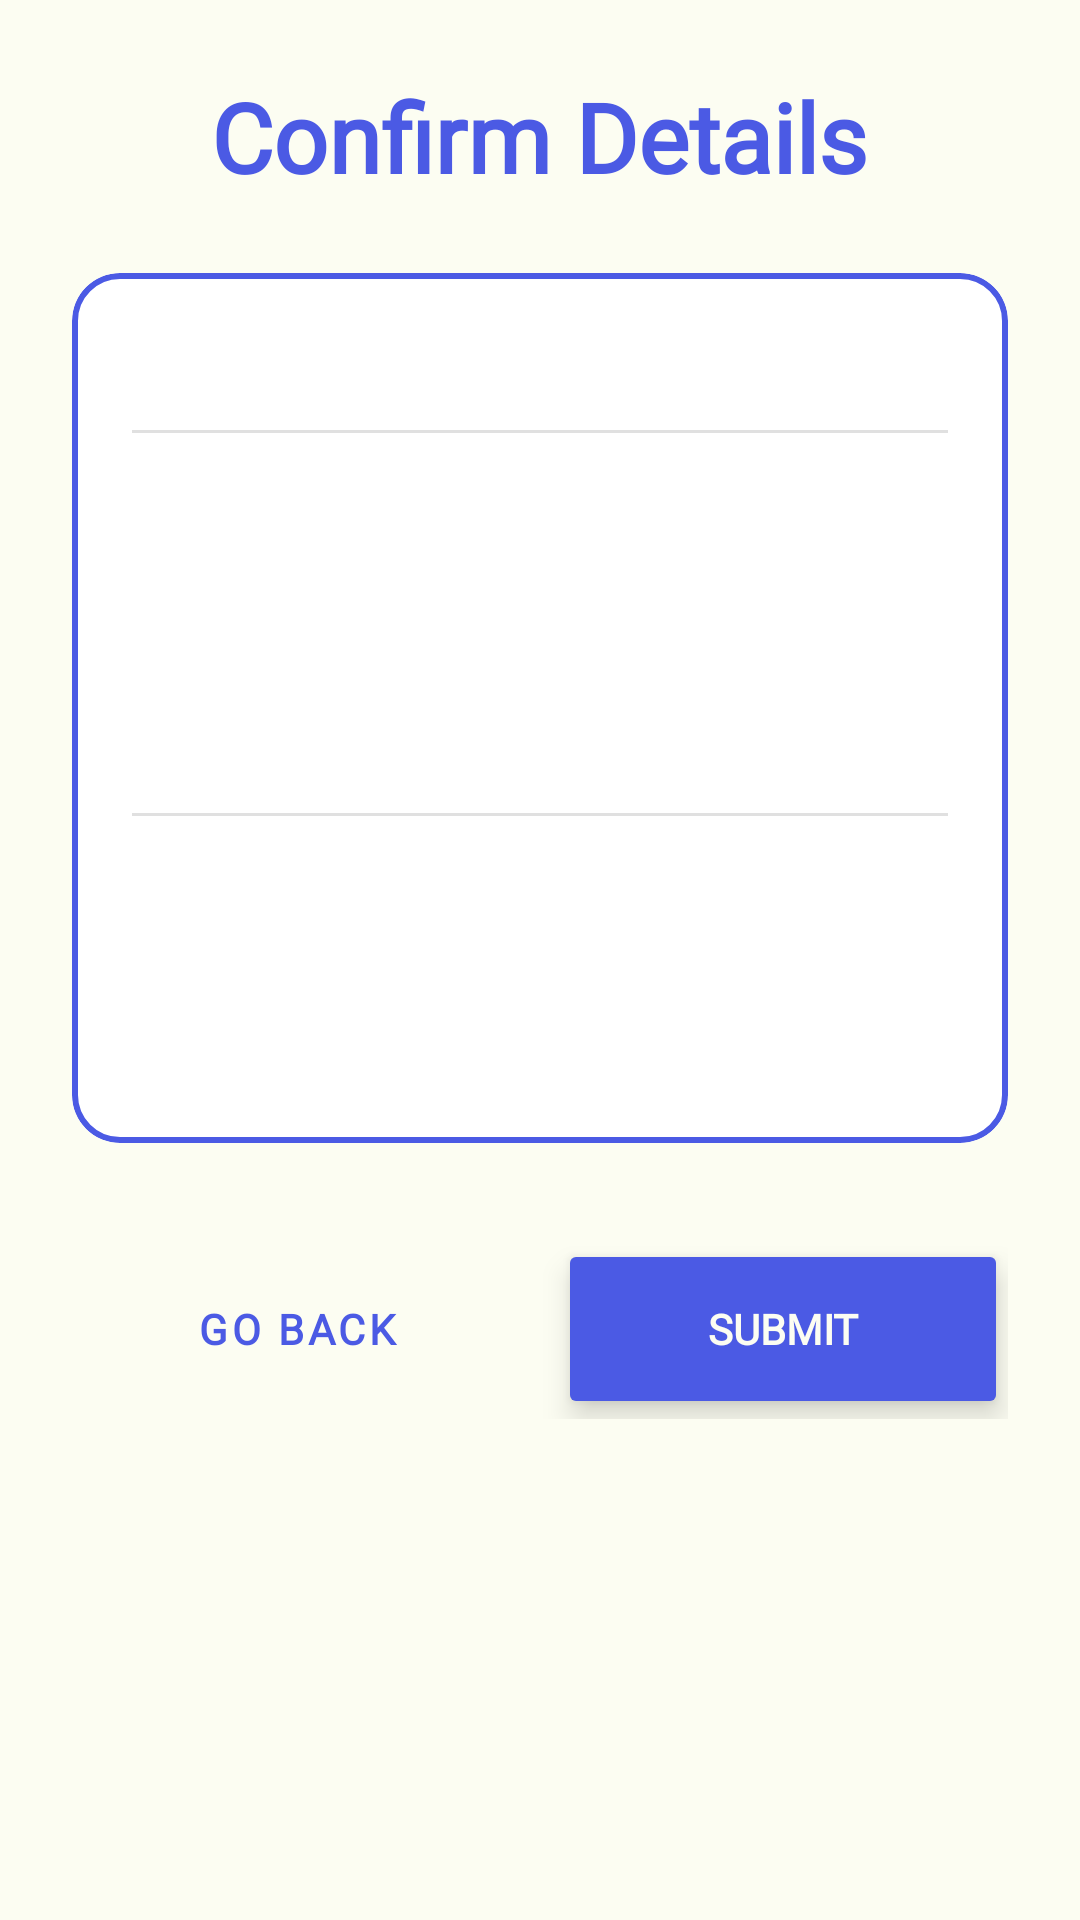

Android layout source for this screen:
<!-- AndroidManifest.xml: application theme Theme.MHike -->
<!-- res/layout/activity_confirm_hike.xml -->
<?xml version="1.0" encoding="utf-8"?>
<ScrollView
    xmlns:android="http://schemas.android.com/apk/res/android"
    xmlns:app="http://schemas.android.com/apk/res-auto"
    xmlns:tools="http://schemas.android.com/tools"
    android:layout_width="match_parent"
    android:layout_height="match_parent"
    android:background="#FCFDF2"
    android:fitsSystemWindows="true"
    tools:context=".ConfirmHikeActivity">

    <LinearLayout
        android:layout_width="match_parent"
        android:layout_height="wrap_content"
        android:orientation="vertical"
        android:padding="24dp">

        <TextView
            android:layout_width="wrap_content"
            android:layout_height="wrap_content"
            android:text="Confirm Details"
            android:textSize="32sp"
            android:textStyle="bold"
            android:textColor="#4B5AE4"
            android:fontFamily="@font/nectarine"
            android:layout_gravity="center_horizontal"
            android:layout_marginBottom="24dp"/>

        <com.google.android.material.card.MaterialCardView
            android:layout_width="match_parent"
            android:layout_height="wrap_content"
            app:cardCornerRadius="16dp"
            app:cardElevation="0dp"
            app:strokeColor="#4B5AE4"
            app:strokeWidth="2dp"
            app:cardBackgroundColor="#FFFFFF">

            <LinearLayout
                android:layout_width="match_parent"
                android:layout_height="wrap_content"
                android:orientation="vertical"
                android:padding="20dp">

                <TextView android:id="@+id/tvConfirmName" android:layout_width="wrap_content" android:layout_height="wrap_content" android:textSize="18sp" android:textColor="#4B5AE4" android:textStyle="bold" android:layout_marginBottom="8dp" tools:text="Name: Example"/>
                <View android:layout_width="match_parent" android:layout_height="1dp" android:background="#E0E0E0" android:layout_marginBottom="8dp"/>

                <TextView android:id="@+id/tvConfirmLocation" android:layout_width="wrap_content" android:layout_height="wrap_content" android:textSize="16sp" android:layout_marginBottom="8dp" tools:text="Location: Sapa"/>
                <TextView android:id="@+id/tvConfirmDate" android:layout_width="wrap_content" android:layout_height="wrap_content" android:textSize="16sp" android:layout_marginBottom="8dp" tools:text="Date: 12/12/2023"/>

                <LinearLayout android:layout_width="match_parent" android:layout_height="wrap_content" android:orientation="horizontal" android:layout_marginBottom="8dp">
                    <TextView android:id="@+id/tvConfirmParking" android:layout_width="0dp" android:layout_weight="1" android:layout_height="wrap_content" android:textSize="16sp" tools:text="Parking: Yes"/>
                    <TextView android:id="@+id/tvConfirmLength" android:layout_width="0dp" android:layout_weight="1" android:layout_height="wrap_content" android:textSize="16sp" tools:text="Length: 10km"/>
                </LinearLayout>

                <TextView android:id="@+id/tvConfirmDifficulty" android:layout_width="wrap_content" android:layout_height="wrap_content" android:textSize="16sp" android:layout_marginBottom="8dp" tools:text="Difficulty: Medium"/>

                <View android:layout_width="match_parent" android:layout_height="1dp" android:background="#E0E0E0" android:layout_marginBottom="8dp"/>

                <TextView android:id="@+id/tvConfirmDescription" android:layout_width="wrap_content" android:layout_height="wrap_content" android:textSize="16sp" android:layout_marginBottom="8dp" android:textStyle="italic" tools:text="Desc: ..."/>
                <TextView android:id="@+id/tvConfirmGear" android:layout_width="wrap_content" android:layout_height="wrap_content" android:textSize="16sp" android:layout_marginBottom="8dp" tools:text="Gear: ..."/>
                <TextView android:id="@+id/tvConfirmTrail" android:layout_width="wrap_content" android:layout_height="wrap_content" android:textSize="16sp" tools:text="Trail: ..."/>

            </LinearLayout>
        </com.google.android.material.card.MaterialCardView>

        <LinearLayout
            android:layout_width="match_parent"
            android:layout_height="wrap_content"
            android:layout_marginTop="32dp"
            android:orientation="horizontal">

            <Button
                android:id="@+id/btnEdit"
                android:layout_width="0dp"
                android:layout_height="60dp"
                android:layout_weight="1"
                android:text="GO BACK"
                android:textStyle="bold"
                android:textColor="#4B5AE4"
                android:fontFamily="@font/nectarine"
                style="@style/Widget.MaterialComponents.Button.OutlinedButton"
                app:strokeColor="#4B5AE4"
                app:strokeWidth="2dp"
                app:cornerRadius="12dp"
                android:layout_marginEnd="12dp" />

            <Button
                android:id="@+id/btnConfirm"
                android:layout_width="0dp"
                android:layout_height="60dp"
                android:layout_weight="1"
                android:text="SUBMIT"
                android:textStyle="bold"
                android:textColor="#FCFDF2"
                android:backgroundTint="#4B5AE4"
                android:fontFamily="@font/nectarine"
                app:cornerRadius="12dp"
                android:elevation="6dp"
                android:stateListAnimator="@null"/>

        </LinearLayout>

    </LinearLayout>
</ScrollView>
<!-- resources referenced by this layout -->
<resources>
  <style name="Theme.MHike" parent="Base.Theme.MHike" />
  <style name="Base.Theme.MHike" parent="Theme.Material3.DayNight.NoActionBar">
      </style>
</resources>
